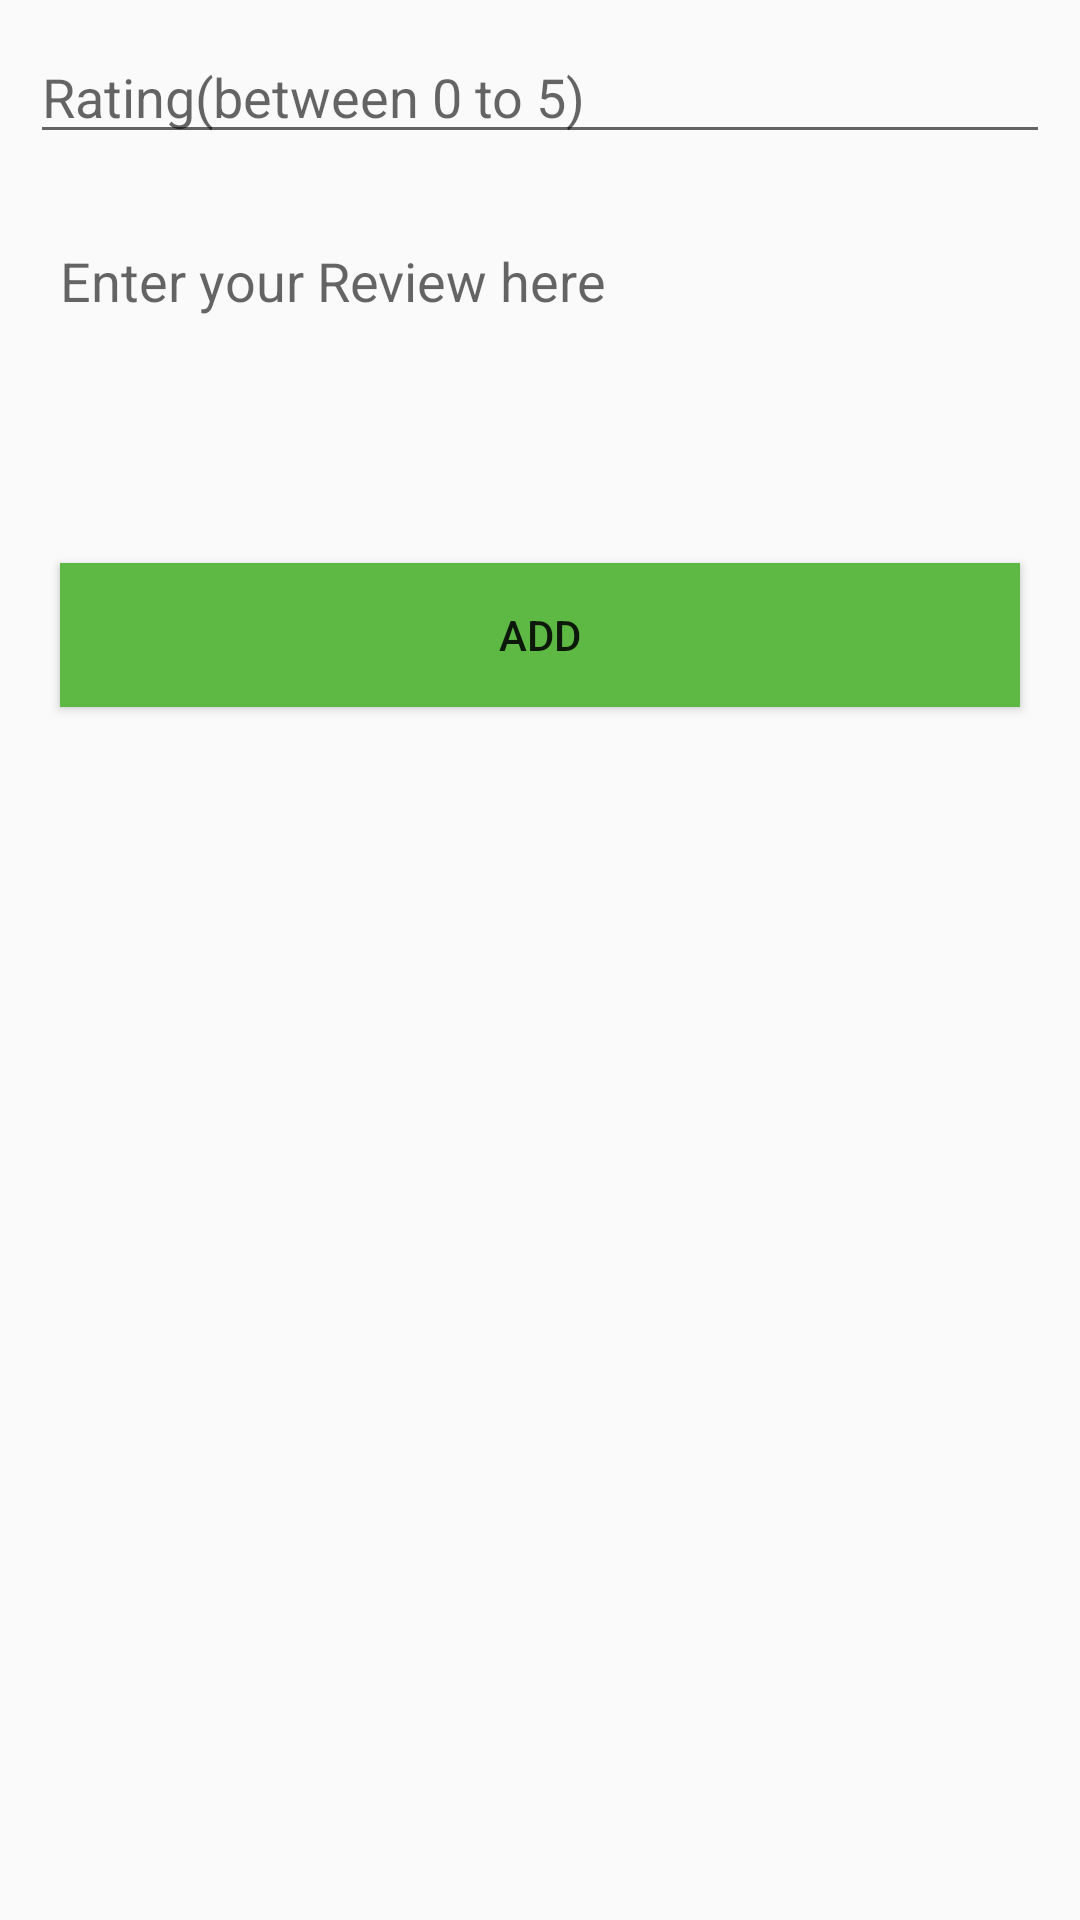

The Android layout XML behind this screen, and the referenced resources:
<!-- AndroidManifest.xml: application theme AppTheme -->
<!-- res/layout/activity_farmer_review.xml -->
<?xml version="1.0" encoding="utf-8"?>
<LinearLayout xmlns:android="http://schemas.android.com/apk/res/android"
    xmlns:app="http://schemas.android.com/apk/res-auto"
    xmlns:tools="http://schemas.android.com/tools"
    android:layout_width="match_parent"
    android:layout_height="wrap_content"
    android:orientation="vertical"
    android:focusable="true"
    android:focusableInTouchMode="true">

    <EditText
        android:id="@+id/rating"
        android:layout_width="match_parent"
        android:layout_height="wrap_content"
        android:ems="10"
        android:hint="@string/rating"
        android:layout_margin="10sp"
        android:inputType="numberDecimal" />

    <EditText
        android:id="@+id/review"
        android:layout_width="match_parent"
        android:layout_height="wrap_content"
        android:ems="10"
        android:layout_margin="20dp"
        android:hint="@string/reviewPlaceholder"
        android:background="@null"
        android:gravity="top|left"
        android:inputType="textMultiLine"
        android:overScrollMode="always"
        android:scrollbarStyle="insideInset"
        android:scrollbars="vertical"
        android:lines="3"
        android:textAppearance="?android:attr/textAppearanceMedium"
        android:scrollHorizontally="false"
        />

    <Button
        android:id="@+id/submit"
        android:layout_width="match_parent"
        android:layout_height="wrap_content"
        android:layout_margin="20dp"
        android:background="@color/button_color"
        android:text="@string/add" />

    <android.support.v7.widget.RecyclerView
        android:id="@+id/recycler_view_farmer_reviews"
        android:layout_width="match_parent"
        android:layout_height="wrap_content"
        android:scrollbars="vertical" />

</LinearLayout>
<!-- resources referenced by this layout -->
<resources>
  <color name="button_color">#5eb944</color>
  <string name="add">Add</string>
  <string name="rating">Rating(between 0 to 5)</string>
  <string name="reviewPlaceholder">Enter your Review here</string>
  <style name="AppTheme" parent="Theme.AppCompat.Light.DarkActionBar">
          
          <item name="colorPrimary">@color/colorPrimary</item>
          <item name="colorPrimaryDark">@color/colorPrimaryDark</item>
          <item name="colorAccent">@color/success_stroke_color</item>
      </style>
  <color name="colorPrimary">#3fb560</color>
  <color name="colorPrimaryDark">#309f62</color>
  <color name="success_stroke_color">#86dcc7</color>
</resources>
